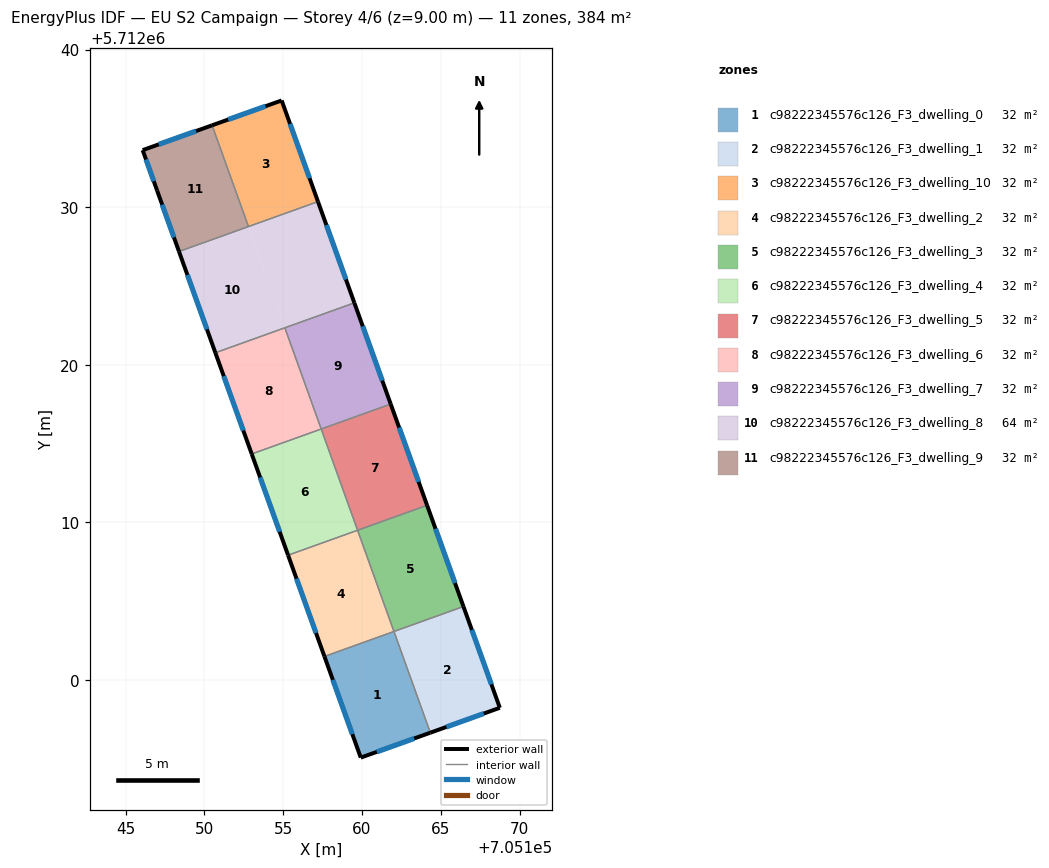
=== STOREY PLAN SPEC (per zone: floor XY polygon, exterior-wall plan segments, windows/doors) ===
zone 1: c98222345576c126_F3_dwelling_0  (32.0 m²)
  floor: (705162.03, 5712003.07) (705164.33, 5711996.64) (705159.92, 5711995.06) (705157.62, 5712001.48)
  exterior wall: (705159.92, 5711995.06) – (705164.34, 5711996.64)  [4.7 m]
    window: (705160.94, 5711995.43) – (705163.31, 5711996.28)  [4.1 m²]
  exterior wall: (705157.62, 5712001.48) – (705159.92, 5711995.06)  [6.8 m]
    window: (705158.15, 5712000.00) – (705159.39, 5711996.55)  [5.9 m²]
  interior walls: 2
zone 2: c98222345576c126_F3_dwelling_1  (32.0 m²)
  floor: (705166.44, 5712004.65) (705168.75, 5711998.22) (705164.34, 5711996.64) (705162.03, 5712003.06)
  exterior wall: (705168.75, 5711998.22) – (705166.44, 5712004.65)  [6.8 m]
    window: (705168.21, 5711999.71) – (705166.97, 5712003.16)  [5.9 m²]
  exterior wall: (705164.34, 5711996.64) – (705168.75, 5711998.22)  [4.7 m]
    window: (705165.36, 5711997.01) – (705167.73, 5711997.86)  [4.1 m²]
  interior walls: 2
zone 3: c98222345576c126_F3_dwelling_10  (32.0 m²)
  floor: (705154.90, 5712036.77) (705157.20, 5712030.35) (705152.80, 5712028.77) (705150.49, 5712035.20)
  exterior wall: (705154.90, 5712036.77) – (705150.48, 5712035.20)  [4.7 m]
    window: (705153.88, 5712036.41) – (705151.51, 5712035.56)  [4.1 m²]
  exterior wall: (705157.20, 5712030.35) – (705154.90, 5712036.77)  [6.8 m]
    window: (705156.67, 5712031.84) – (705155.43, 5712035.29)  [5.9 m²]
  interior walls: 2
zone 4: c98222345576c126_F3_dwelling_2  (32.0 m²)
  floor: (705159.72, 5712009.49) (705162.03, 5712003.07) (705157.61, 5712001.49) (705155.31, 5712007.91)
  exterior wall: (705155.31, 5712007.91) – (705157.62, 5712001.48)  [6.8 m]
    window: (705155.84, 5712006.42) – (705157.08, 5712002.97)  [5.9 m²]
  interior walls: 3
zone 5: c98222345576c126_F3_dwelling_3  (32.0 m²)
  floor: (705164.13, 5712011.07) (705166.44, 5712004.65) (705162.03, 5712003.07) (705159.72, 5712009.49)
  exterior wall: (705166.44, 5712004.65) – (705164.13, 5712011.08)  [6.8 m]
    window: (705165.90, 5712006.14) – (705164.67, 5712009.59)  [5.9 m²]
  interior walls: 3
zone 6: c98222345576c126_F3_dwelling_4  (32.0 m²)
  floor: (705157.41, 5712015.92) (705159.72, 5712009.50) (705155.31, 5712007.91) (705153.00, 5712014.33)
  exterior wall: (705153.00, 5712014.33) – (705155.31, 5712007.91)  [6.8 m]
    window: (705153.53, 5712012.85) – (705154.77, 5712009.40)  [5.9 m²]
  interior walls: 3
zone 7: c98222345576c126_F3_dwelling_5  (32.0 m²)
  floor: (705161.82, 5712017.50) (705164.13, 5712011.08) (705159.72, 5712009.49) (705157.41, 5712015.91)
  floor: (705161.82, 5712017.50) (705159.67, 5712016.72) (705157.41, 5712015.92)
  exterior wall: (705164.13, 5712011.08) – (705161.82, 5712017.50)  [6.8 m]
    window: (705163.60, 5712012.56) – (705162.36, 5712016.01)  [5.9 m²]
  interior walls: 3
zone 8: c98222345576c126_F3_dwelling_6  (32.0 m²)
  floor: (705155.10, 5712022.34) (705157.41, 5712015.92) (705153.00, 5712014.34) (705150.69, 5712020.76)
  exterior wall: (705150.69, 5712020.76) – (705153.00, 5712014.33)  [6.8 m]
    window: (705151.23, 5712019.27) – (705152.47, 5712015.82)  [5.9 m²]
  interior walls: 3
zone 9: c98222345576c126_F3_dwelling_7  (32.0 m²)
  floor: (705159.52, 5712023.92) (705161.82, 5712017.50) (705157.41, 5712015.92) (705155.10, 5712022.34)
  exterior wall: (705161.82, 5712017.50) – (705159.51, 5712023.93)  [6.8 m]
    window: (705161.29, 5712018.99) – (705160.05, 5712022.44)  [5.9 m²]
  interior walls: 3
zone 10: c98222345576c126_F3_dwelling_8  (64.0 m²)
  floor: (705152.80, 5712028.77) (705155.10, 5712022.35) (705150.69, 5712020.76) (705148.38, 5712027.18)
  floor: (705157.21, 5712030.35) (705159.51, 5712023.93) (705155.10, 5712022.34) (705152.80, 5712028.77)
  exterior wall: (705148.38, 5712027.18) – (705150.69, 5712020.76)  [6.8 m]
    window: (705148.92, 5712025.70) – (705150.16, 5712022.25)  [5.9 m²]
  exterior wall: (705159.51, 5712023.93) – (705157.20, 5712030.35)  [6.8 m]
    window: (705158.98, 5712025.41) – (705157.74, 5712028.87)  [5.9 m²]
  interior walls: 4
zone 11: c98222345576c126_F3_dwelling_9  (32.0 m²)
  floor: (705150.48, 5712035.20) (705152.79, 5712028.77) (705148.38, 5712027.19) (705146.99, 5712031.05) (705146.08, 5712033.62)
  exterior wall: (705146.99, 5712031.05) – (705148.38, 5712027.18)  [4.1 m]
    window: (705147.32, 5712030.16) – (705148.06, 5712028.08)  [3.6 m²]
  exterior wall: (705146.08, 5712033.62) – (705146.99, 5712031.05)  [2.7 m]
    window: (705146.29, 5712033.03) – (705146.78, 5712031.65)  [2.4 m²]
  exterior wall: (705150.48, 5712035.20) – (705146.08, 5712033.62)  [4.7 m]
    window: (705149.46, 5712034.83) – (705147.10, 5712033.99)  [4.0 m²]
  interior walls: 2

=== DERIVED (storey summary) ===
Building: EU S2 Campaign
Storey: 4 of 6  (floor level z = 9.00 m)
Storey gross floor area: 383.7 m²
Zones on this storey: 11
  - c98222345576c126_F3_dwelling_0: floor 32.0 m²; exterior wall 11.5 m (34.5 m²); 2 window(s) 10.0 m²; WWR 28.8%
  - c98222345576c126_F3_dwelling_1: floor 32.0 m²; exterior wall 11.5 m (34.6 m²); 2 window(s) 10.0 m²; WWR 28.8%
  - c98222345576c126_F3_dwelling_10: floor 32.0 m²; exterior wall 11.5 m (34.5 m²); 2 window(s) 10.0 m²; WWR 28.8%
  - c98222345576c126_F3_dwelling_2: floor 32.0 m²; exterior wall 6.8 m (20.5 m²); 1 window(s) 5.9 m²; WWR 28.8%
  - c98222345576c126_F3_dwelling_3: floor 32.0 m²; exterior wall 6.8 m (20.5 m²); 1 window(s) 5.9 m²; WWR 28.8%
  - c98222345576c126_F3_dwelling_4: floor 32.0 m²; exterior wall 6.8 m (20.5 m²); 1 window(s) 5.9 m²; WWR 28.8%
  - c98222345576c126_F3_dwelling_5: floor 32.0 m²; exterior wall 6.8 m (20.5 m²); 1 window(s) 5.9 m²; WWR 28.8%
  - c98222345576c126_F3_dwelling_6: floor 32.0 m²; exterior wall 6.8 m (20.5 m²); 1 window(s) 5.9 m²; WWR 28.8%
  - c98222345576c126_F3_dwelling_7: floor 32.0 m²; exterior wall 6.8 m (20.5 m²); 1 window(s) 5.9 m²; WWR 28.8%
  - c98222345576c126_F3_dwelling_8: floor 64.0 m²; exterior wall 13.7 m (41.0 m²); 2 window(s) 11.8 m²; WWR 28.8%
  - c98222345576c126_F3_dwelling_9: floor 32.0 m²; exterior wall 11.5 m (34.5 m²); 3 window(s) 10.0 m²; WWR 28.8%
Zone adjacency (shared interzone walls):
  - c98222345576c126_F3_dwelling_0 ↔ c98222345576c126_F3_dwelling_1
  - c98222345576c126_F3_dwelling_0 ↔ c98222345576c126_F3_dwelling_2
  - c98222345576c126_F3_dwelling_1 ↔ c98222345576c126_F3_dwelling_3
  - c98222345576c126_F3_dwelling_10 ↔ c98222345576c126_F3_dwelling_8
  - c98222345576c126_F3_dwelling_10 ↔ c98222345576c126_F3_dwelling_9
  - c98222345576c126_F3_dwelling_2 ↔ c98222345576c126_F3_dwelling_3
  - c98222345576c126_F3_dwelling_2 ↔ c98222345576c126_F3_dwelling_4
  - c98222345576c126_F3_dwelling_3 ↔ c98222345576c126_F3_dwelling_5
  - c98222345576c126_F3_dwelling_4 ↔ c98222345576c126_F3_dwelling_5
  - c98222345576c126_F3_dwelling_4 ↔ c98222345576c126_F3_dwelling_6
  - c98222345576c126_F3_dwelling_5 ↔ c98222345576c126_F3_dwelling_7
  - c98222345576c126_F3_dwelling_6 ↔ c98222345576c126_F3_dwelling_7
  - c98222345576c126_F3_dwelling_6 ↔ c98222345576c126_F3_dwelling_8
  - c98222345576c126_F3_dwelling_7 ↔ c98222345576c126_F3_dwelling_8
  - c98222345576c126_F3_dwelling_8 ↔ c98222345576c126_F3_dwelling_9